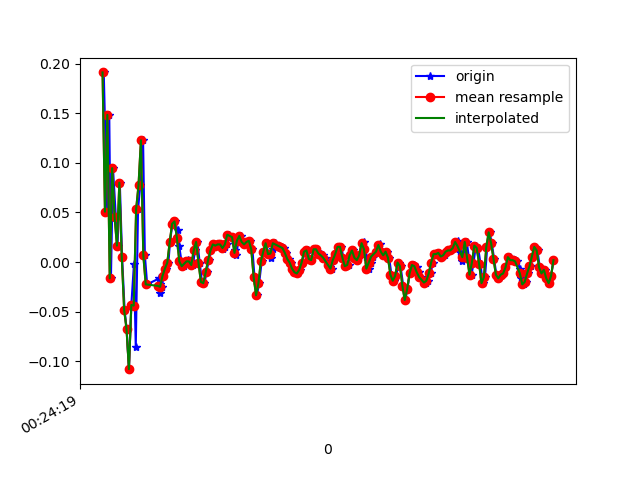

The file beside this chart, header and first rows:
1618187059370, 882722384726014, 0.1912815, 0.08620975, -0.00845511
1618187059399, 882722403764638, 0.05078, -0.1716, 0.007427
1618187059416, 882722422803262, 0.1485, 0.256, -0.03655
1618187059430, 882722441817086, -0.01641, 0.02634, -0.01701
1618187059447, 882722460855726, 0.09476, 0.1693, -0.07565
1618187059471, 882722479889006, 0.0459, 0.1265, -0.03533
1618187059485, 882722498902334, 0.01657, -0.1313, -0.09275
1618187059504, 882722517940446, 0.0801, 0.2988, -0.08665
1618187059523, 882722536978590, 0.005579, -0.1899, -0.04389
1618187059544, 882722555991934, -0.04818, 0.2059, -0.08909
1618187059561, 882722575030046, -0.06773, 0.2499, -0.0109
1618187059580, 882722594188067, -0.108, -0.09094, -0.04144
1618187059600, 882722613201251, -0.04329, 0.256, -0.039
1618187059622, 882722632239235, -0.001752, -0.2913, 0.02453
1618187059637, 882722651277219, -0.08605, 0.005576, -0.05244
1618187059656, 882722670315171, 0.05323, 0.1277, 0.01231
1618187059675, 882722689344451, 0.07766, -0.1923, 0.009871
1618187059698, 882722708383267, 0.1229, 0.07644, -0.01945
1618187059713, 882722727422083, 0.0068, -0.1019, 0.03797
1618187059732, 882722746436099, -0.02252, -0.2229, 0.02209
1618187059833, 882722765474915, -0.01641, -0.1508, 0.04286
1618187059835, 882722784491395, -0.02252, -0.05673, 0.03675
1618187059836, 882722803529219, -0.02374, -0.02497, 0.03308
1618187059838, 882722822542275, -0.02619, -0.02985, 0.03431
1618187059839, 882722841580099, -0.03107, -0.02863, 0.04041
1618187059858, 882722860617923, -0.02496, -0.02375, 0.04774
1618187059866, 882722879631043, -0.01397, -0.02619, 0.05507
1618187059887, 882722898651395, -0.006639, -0.02375, 0.05141
1618187059909, 882722917688579, -5.3010974E-4, -0.01397, 0.04164
1618187059923, 882722936725827, 0.02024, -0.002977, 0.03431
1618187059942, 882722955738179, 0.03857, -5.330797E-4, 0.03308
1618187059961, 882722974775363, 0.04101, -0.002977, 0.03675
1618187059986, 882722993809987, 0.03246, -0.002977, 0.03064
1618187059999, 882723012822339, 0.01657, -0.001755, 0.02698
1618187060018, 882723031859459, 6.916197E-4, -0.00542, 0.02698
1618187060037, 882723050896579, -0.004195, -0.002977, 0.01964
1618187060061, 882723069933699, -5.3010974E-4, 0.008019, 0.007427
1618187060075, 882723088944771, 0.001913, 0.02024, -0.001125
1618187060094, 882723107981827, 6.916197E-4, 0.01779, -0.006012
1618187060113, 882723127018947, -0.002974, 0.02024, -0.008455
1618187060132, 882723146031171, 0.01169, 0.0239, -0.01334
1618187060151, 882723165068291, 0.02024, 0.02757, -0.02189
1618187060170, 882723184116355, -5.3010974E-4, 0.02268, -0.02067
1618187060189, 882723203153731, -0.02008, 0.006797, -0.01823
1618187060210, 882723222166339, -0.0213, 0.00191, -0.01945
1618187060227, 882723241203715, -0.0103, 0.004354, -0.02189
1618187060246, 882723260241091, 0.001913, 0.005576, -0.02189
1618187060268, 882723279278467, 0.01169, 0.006797, -0.02312
1618187060292, 882723298278595, 0.0178, 0.005576, -0.02556
1618187060303, 882723317315651, 0.01657, 0.005576, -0.02556
1618187060322, 882723336352707, 0.0178, 6.886502E-4, -0.02312
1618187060341, 882723355365059, 0.0178, -0.004198, -0.02189
1618187060361, 882723374402115, 0.01291, -0.007863, -0.01823
1618187060379, 882723393448899, 0.01535, -0.007863, -0.01579
1618187060398, 882723412486211, 0.0178, -0.004198, -0.01212
1618187060417, 882723431498691, 0.02757, -0.00542, -0.006012
1618187060442, 882723450535875, 0.02513, -0.009085, -0.002346
1618187060461, 882723469573187, 0.01169, -0.01397, 0.001319
1618187060475, 882723488585923, 0.0068, -0.01153, 0.006206
1618187060493, 882723507623235, 0.02146, -0.01031, 0.008649
1618187060512, 882723526660547, 0.02635, -0.01153, 0.008649
... 137 more rows
